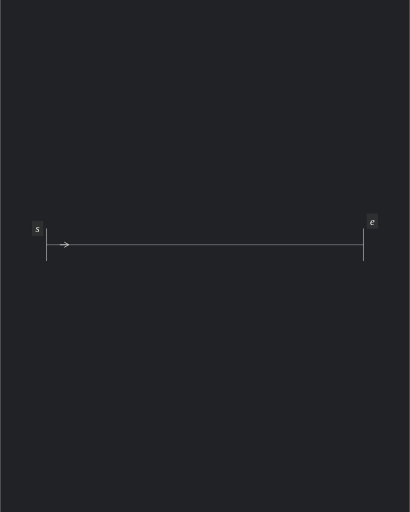
t = 0.00 s
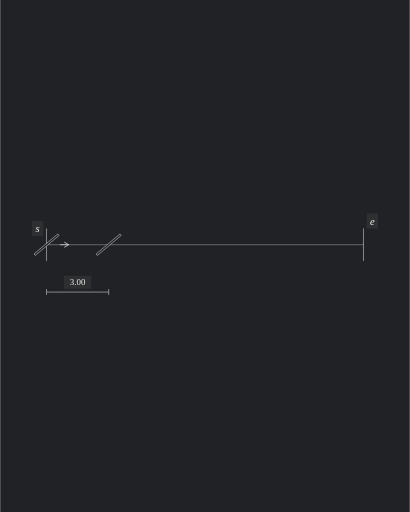
t = 1.54 s
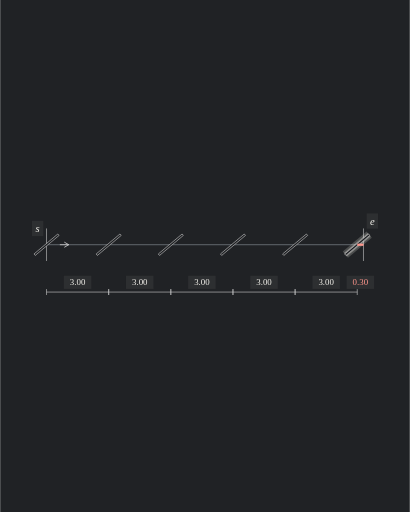
t = 3.08 s
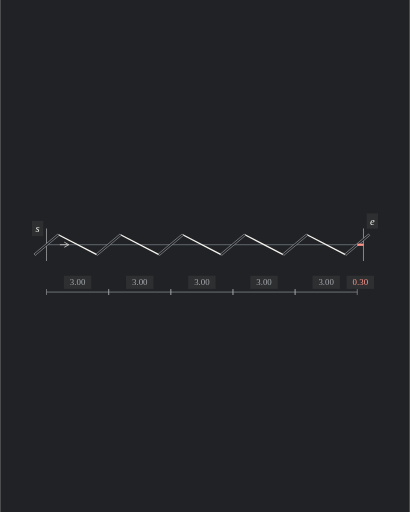
t = 4.63 s
t = 6.17 s: frame unchanged from t = 4.63 s, image omitted
t = 7.71 s: frame unchanged from t = 4.63 s, image omitted

The animated SVG that drew these frames (rendered in a browser with its animation timeline set to each time). Animation: 65 SMIL elements (animate=65); one cycle of 9.25 s, repeats indefinitely.

<svg xmlns="http://www.w3.org/2000/svg" width="600" height="750" viewBox="0 0 600 750" role="img" aria-labelledby="title description">
<title id="title">Nominal row (unfitted)</title><desc id="description">Animated analytic illustration of ILL-S02. 9.25 second loop.</desc>
<metadata id="animation-timing">{"frameDelays":[75,4,4,4,4,4,4,21,4,4,4,4,4,4,21,4,4,4,4,4,4,21,4,4,4,4,4,4,21,4,4,4,4,4,4,21,4,4,4,4,4,4,21,80,4,2,4,2,4,2,4,2,6,400,70],"durationCentiseconds":925}</metadata>
<rect width="600" height="750" fill="#202225"/>
<g transform="translate(-25.123153 155.270936)">
<g transform="scale(1.083744)">
<g visibility="visible">
<g stroke-dasharray="none">
<g stroke-linecap="butt">
<line x1="85.8" y1="187.5" x2="514.2" y2="187.5" stroke="#797E87" stroke-width="1"></line>
<g stroke-width="0.8">
<g stroke="#CECECE">
<line x1="85.8" y1="165.5" x2="85.8" y2="209.5"></line>
<line x1="514.2" y1="165.5" x2="514.2" y2="209.5"></line>
</g>
</g>
</g>
</g>
</g>
<g visibility="hidden"><animate attributeName="visibility" calcMode="discrete" dur="9.25s" repeatCount="indefinite" keyTimes="0;0.459459;0.485405;1" values="hidden;visible;hidden;hidden"/>
<g stroke="#F5F3ED">
<g fill="none">
<line x1="101.886933" y1="174.00146" x2="153.713067" y2="200.99854" stroke-width="11.072727" opacity="0.306"><animate attributeName="opacity" calcMode="discrete" dur="9.25s" repeatCount="indefinite" keyTimes="0;0.463784;0.465946;0.47027;0.472432;0.476757;0.478919;0.483243;1" values="0.306;0.255;0.2295;0.1785;0.153;0.102;0.0765;0.0255;0.0255"/></line>
<line x1="101.886933" y1="174.00146" x2="153.713067" y2="200.99854" stroke-width="6.09" opacity="0.51"><animate attributeName="opacity" calcMode="discrete" dur="9.25s" repeatCount="indefinite" keyTimes="0;0.463784;0.465946;0.47027;0.472432;0.476757;0.478919;0.483243;1" values="0.51;0.425;0.3825;0.2975;0.255;0.17;0.1275;0.0425;0.0425"/></line>
</g>
</g>
</g>
<line x1="101.886933" y1="174.00146" x2="153.713067" y2="200.99854" stroke="#F5F3ED" stroke-width="1.8" stroke-linecap="butt" stroke-dasharray="none" visibility="hidden"><animate attributeName="visibility" calcMode="discrete" dur="9.25s" repeatCount="indefinite" keyTimes="0;0.459459;0.924324;1" values="hidden;visible;hidden;hidden"/></line>
<g visibility="hidden"><animate attributeName="visibility" calcMode="discrete" dur="9.25s" repeatCount="indefinite" keyTimes="0;0.459459;0.485405;1" values="hidden;visible;hidden;hidden"/>
<g stroke="#F5F3ED">
<g fill="none">
<line x1="185.886933" y1="174.00146" x2="237.713067" y2="200.99854" stroke-width="11.072727" opacity="0.306"><animate attributeName="opacity" calcMode="discrete" dur="9.25s" repeatCount="indefinite" keyTimes="0;0.463784;0.465946;0.47027;0.472432;0.476757;0.478919;0.483243;1" values="0.306;0.255;0.2295;0.1785;0.153;0.102;0.0765;0.0255;0.0255"/></line>
<line x1="185.886933" y1="174.00146" x2="237.713067" y2="200.99854" stroke-width="6.09" opacity="0.51"><animate attributeName="opacity" calcMode="discrete" dur="9.25s" repeatCount="indefinite" keyTimes="0;0.463784;0.465946;0.47027;0.472432;0.476757;0.478919;0.483243;1" values="0.51;0.425;0.3825;0.2975;0.255;0.17;0.1275;0.0425;0.0425"/></line>
</g>
</g>
</g>
<line x1="185.886933" y1="174.00146" x2="237.713067" y2="200.99854" stroke="#F5F3ED" stroke-width="1.8" stroke-linecap="butt" stroke-dasharray="none" visibility="hidden"><animate attributeName="visibility" calcMode="discrete" dur="9.25s" repeatCount="indefinite" keyTimes="0;0.459459;0.924324;1" values="hidden;visible;hidden;hidden"/></line>
<g visibility="hidden"><animate attributeName="visibility" calcMode="discrete" dur="9.25s" repeatCount="indefinite" keyTimes="0;0.459459;0.485405;1" values="hidden;visible;hidden;hidden"/>
<g stroke="#F5F3ED">
<g fill="none">
<line x1="269.886933" y1="174.00146" x2="321.713067" y2="200.99854" stroke-width="11.072727" opacity="0.306"><animate attributeName="opacity" calcMode="discrete" dur="9.25s" repeatCount="indefinite" keyTimes="0;0.463784;0.465946;0.47027;0.472432;0.476757;0.478919;0.483243;1" values="0.306;0.255;0.2295;0.1785;0.153;0.102;0.0765;0.0255;0.0255"/></line>
<line x1="269.886933" y1="174.00146" x2="321.713067" y2="200.99854" stroke-width="6.09" opacity="0.51"><animate attributeName="opacity" calcMode="discrete" dur="9.25s" repeatCount="indefinite" keyTimes="0;0.463784;0.465946;0.47027;0.472432;0.476757;0.478919;0.483243;1" values="0.51;0.425;0.3825;0.2975;0.255;0.17;0.1275;0.0425;0.0425"/></line>
</g>
</g>
</g>
<line x1="269.886933" y1="174.00146" x2="321.713067" y2="200.99854" stroke="#F5F3ED" stroke-width="1.8" stroke-linecap="butt" stroke-dasharray="none" visibility="hidden"><animate attributeName="visibility" calcMode="discrete" dur="9.25s" repeatCount="indefinite" keyTimes="0;0.459459;0.924324;1" values="hidden;visible;hidden;hidden"/></line>
<g visibility="hidden"><animate attributeName="visibility" calcMode="discrete" dur="9.25s" repeatCount="indefinite" keyTimes="0;0.459459;0.485405;1" values="hidden;visible;hidden;hidden"/>
<g stroke="#F5F3ED">
<g fill="none">
<line x1="353.886933" y1="174.00146" x2="405.713067" y2="200.99854" stroke-width="11.072727" opacity="0.306"><animate attributeName="opacity" calcMode="discrete" dur="9.25s" repeatCount="indefinite" keyTimes="0;0.463784;0.465946;0.47027;0.472432;0.476757;0.478919;0.483243;1" values="0.306;0.255;0.2295;0.1785;0.153;0.102;0.0765;0.0255;0.0255"/></line>
<line x1="353.886933" y1="174.00146" x2="405.713067" y2="200.99854" stroke-width="6.09" opacity="0.51"><animate attributeName="opacity" calcMode="discrete" dur="9.25s" repeatCount="indefinite" keyTimes="0;0.463784;0.465946;0.47027;0.472432;0.476757;0.478919;0.483243;1" values="0.51;0.425;0.3825;0.2975;0.255;0.17;0.1275;0.0425;0.0425"/></line>
</g>
</g>
</g>
<line x1="353.886933" y1="174.00146" x2="405.713067" y2="200.99854" stroke="#F5F3ED" stroke-width="1.8" stroke-linecap="butt" stroke-dasharray="none" visibility="hidden"><animate attributeName="visibility" calcMode="discrete" dur="9.25s" repeatCount="indefinite" keyTimes="0;0.459459;0.924324;1" values="hidden;visible;hidden;hidden"/></line>
<g visibility="hidden"><animate attributeName="visibility" calcMode="discrete" dur="9.25s" repeatCount="indefinite" keyTimes="0;0.459459;0.485405;1" values="hidden;visible;hidden;hidden"/>
<g stroke="#F5F3ED">
<g fill="none">
<line x1="437.886933" y1="174.00146" x2="489.713067" y2="200.99854" stroke-width="11.072727" opacity="0.306"><animate attributeName="opacity" calcMode="discrete" dur="9.25s" repeatCount="indefinite" keyTimes="0;0.463784;0.465946;0.47027;0.472432;0.476757;0.478919;0.483243;1" values="0.306;0.255;0.2295;0.1785;0.153;0.102;0.0765;0.0255;0.0255"/></line>
<line x1="437.886933" y1="174.00146" x2="489.713067" y2="200.99854" stroke-width="6.09" opacity="0.51"><animate attributeName="opacity" calcMode="discrete" dur="9.25s" repeatCount="indefinite" keyTimes="0;0.463784;0.465946;0.47027;0.472432;0.476757;0.478919;0.483243;1" values="0.51;0.425;0.3825;0.2975;0.255;0.17;0.1275;0.0425;0.0425"/></line>
</g>
</g>
</g>
<line x1="437.886933" y1="174.00146" x2="489.713067" y2="200.99854" stroke="#F5F3ED" stroke-width="1.8" stroke-linecap="butt" stroke-dasharray="none" visibility="hidden"><animate attributeName="visibility" calcMode="discrete" dur="9.25s" repeatCount="indefinite" keyTimes="0;0.459459;0.924324;1" values="hidden;visible;hidden;hidden"/></line>
<g visibility="hidden"><animate attributeName="visibility" calcMode="discrete" dur="9.25s" repeatCount="indefinite" keyTimes="0;0.081081;0.107027;1" values="hidden;visible;hidden;hidden"/>
<g stroke="#F5F3ED">
<g fill="none">
<line x1="69.713067" y1="200.99854" x2="101.886933" y2="174.00146" stroke-width="11.072727" opacity="0.306"><animate attributeName="opacity" calcMode="discrete" dur="9.25s" repeatCount="indefinite" keyTimes="0;0.085405;0.08973;0.094054;0.098378;0.102703;1" values="0.306;0.255;0.204;0.153;0.102;0.051;0.051"/></line>
<line x1="69.713067" y1="200.99854" x2="101.886933" y2="174.00146" stroke-width="6.09" opacity="0.51"><animate attributeName="opacity" calcMode="discrete" dur="9.25s" repeatCount="indefinite" keyTimes="0;0.085405;0.08973;0.094054;0.098378;0.102703;1" values="0.51;0.425;0.34;0.255;0.17;0.085;0.085"/></line>
</g>
</g>
</g>
<polygon points="70.548691,201.994398 102.722557,174.997318 101.051309,173.005602 68.877443,200.002682" fill="#202225" stroke="#CECECE" stroke-width="0.8" stroke-dasharray="none" visibility="hidden"><animate attributeName="stroke" calcMode="discrete" dur="9.25s" repeatCount="indefinite" keyTimes="0;0.459459;0.465946;0.472432;0.478919;0.485405;1" values="#CECECE;#C6C7C8;#BEBFC1;#B6B8BB;#AEB0B4;#A6A9AE;#A6A9AE"/><animate attributeName="visibility" calcMode="discrete" dur="9.25s" repeatCount="indefinite" keyTimes="0;0.081081;0.924324;1" values="hidden;visible;hidden;hidden"/></polygon>
<g visibility="hidden"><animate attributeName="visibility" calcMode="discrete" dur="9.25s" repeatCount="indefinite" keyTimes="0;0.12973;0.155676;1" values="hidden;visible;hidden;hidden"/>
<g stroke="#F5F3ED">
<g fill="none">
<line x1="153.713067" y1="200.99854" x2="185.886933" y2="174.00146" stroke-width="11.072727" opacity="0.306"><animate attributeName="opacity" calcMode="discrete" dur="9.25s" repeatCount="indefinite" keyTimes="0;0.134054;0.138378;0.142703;0.147027;0.151351;1" values="0.306;0.255;0.204;0.153;0.102;0.051;0.051"/></line>
<line x1="153.713067" y1="200.99854" x2="185.886933" y2="174.00146" stroke-width="6.09" opacity="0.51"><animate attributeName="opacity" calcMode="discrete" dur="9.25s" repeatCount="indefinite" keyTimes="0;0.134054;0.138378;0.142703;0.147027;0.151351;1" values="0.51;0.425;0.34;0.255;0.17;0.085;0.085"/></line>
</g>
</g>
</g>
<polygon points="154.548691,201.994398 186.722557,174.997318 185.051309,173.005602 152.877443,200.002682" fill="#202225" stroke="#CECECE" stroke-width="0.8" stroke-dasharray="none" visibility="hidden"><animate attributeName="stroke" calcMode="discrete" dur="9.25s" repeatCount="indefinite" keyTimes="0;0.459459;0.465946;0.472432;0.478919;0.485405;1" values="#CECECE;#C6C7C8;#BEBFC1;#B6B8BB;#AEB0B4;#A6A9AE;#A6A9AE"/><animate attributeName="visibility" calcMode="discrete" dur="9.25s" repeatCount="indefinite" keyTimes="0;0.12973;0.924324;1" values="hidden;visible;hidden;hidden"/></polygon>
<g visibility="hidden"><animate attributeName="visibility" calcMode="discrete" dur="9.25s" repeatCount="indefinite" keyTimes="0;0.178378;0.204324;1" values="hidden;visible;hidden;hidden"/>
<g stroke="#F5F3ED">
<g fill="none">
<line x1="237.713067" y1="200.99854" x2="269.886933" y2="174.00146" stroke-width="11.072727" opacity="0.306"><animate attributeName="opacity" calcMode="discrete" dur="9.25s" repeatCount="indefinite" keyTimes="0;0.182703;0.187027;0.191351;0.195676;0.2;1" values="0.306;0.255;0.204;0.153;0.102;0.051;0.051"/></line>
<line x1="237.713067" y1="200.99854" x2="269.886933" y2="174.00146" stroke-width="6.09" opacity="0.51"><animate attributeName="opacity" calcMode="discrete" dur="9.25s" repeatCount="indefinite" keyTimes="0;0.182703;0.187027;0.191351;0.195676;0.2;1" values="0.51;0.425;0.34;0.255;0.17;0.085;0.085"/></line>
</g>
</g>
</g>
<polygon points="238.548691,201.994398 270.722557,174.997318 269.051309,173.005602 236.877443,200.002682" fill="#202225" stroke="#CECECE" stroke-width="0.8" stroke-dasharray="none" visibility="hidden"><animate attributeName="stroke" calcMode="discrete" dur="9.25s" repeatCount="indefinite" keyTimes="0;0.459459;0.465946;0.472432;0.478919;0.485405;1" values="#CECECE;#C6C7C8;#BEBFC1;#B6B8BB;#AEB0B4;#A6A9AE;#A6A9AE"/><animate attributeName="visibility" calcMode="discrete" dur="9.25s" repeatCount="indefinite" keyTimes="0;0.178378;0.924324;1" values="hidden;visible;hidden;hidden"/></polygon>
<g visibility="hidden"><animate attributeName="visibility" calcMode="discrete" dur="9.25s" repeatCount="indefinite" keyTimes="0;0.227027;0.252973;1" values="hidden;visible;hidden;hidden"/>
<g stroke="#F5F3ED">
<g fill="none">
<line x1="321.713067" y1="200.99854" x2="353.886933" y2="174.00146" stroke-width="11.072727" opacity="0.306"><animate attributeName="opacity" calcMode="discrete" dur="9.25s" repeatCount="indefinite" keyTimes="0;0.231351;0.235676;0.24;0.244324;0.248649;1" values="0.306;0.255;0.204;0.153;0.102;0.051;0.051"/></line>
<line x1="321.713067" y1="200.99854" x2="353.886933" y2="174.00146" stroke-width="6.09" opacity="0.51"><animate attributeName="opacity" calcMode="discrete" dur="9.25s" repeatCount="indefinite" keyTimes="0;0.231351;0.235676;0.24;0.244324;0.248649;1" values="0.51;0.425;0.34;0.255;0.17;0.085;0.085"/></line>
</g>
</g>
</g>
<polygon points="322.548691,201.994398 354.722557,174.997318 353.051309,173.005602 320.877443,200.002682" fill="#202225" stroke="#CECECE" stroke-width="0.8" stroke-dasharray="none" visibility="hidden"><animate attributeName="stroke" calcMode="discrete" dur="9.25s" repeatCount="indefinite" keyTimes="0;0.459459;0.465946;0.472432;0.478919;0.485405;1" values="#CECECE;#C6C7C8;#BEBFC1;#B6B8BB;#AEB0B4;#A6A9AE;#A6A9AE"/><animate attributeName="visibility" calcMode="discrete" dur="9.25s" repeatCount="indefinite" keyTimes="0;0.227027;0.924324;1" values="hidden;visible;hidden;hidden"/></polygon>
<g visibility="hidden"><animate attributeName="visibility" calcMode="discrete" dur="9.25s" repeatCount="indefinite" keyTimes="0;0.275676;0.301622;1" values="hidden;visible;hidden;hidden"/>
<g stroke="#F5F3ED">
<g fill="none">
<line x1="405.713067" y1="200.99854" x2="437.886933" y2="174.00146" stroke-width="11.072727" opacity="0.306"><animate attributeName="opacity" calcMode="discrete" dur="9.25s" repeatCount="indefinite" keyTimes="0;0.28;0.284324;0.288649;0.292973;0.297297;1" values="0.306;0.255;0.204;0.153;0.102;0.051;0.051"/></line>
<line x1="405.713067" y1="200.99854" x2="437.886933" y2="174.00146" stroke-width="6.09" opacity="0.51"><animate attributeName="opacity" calcMode="discrete" dur="9.25s" repeatCount="indefinite" keyTimes="0;0.28;0.284324;0.288649;0.292973;0.297297;1" values="0.51;0.425;0.34;0.255;0.17;0.085;0.085"/></line>
</g>
</g>
</g>
<polygon points="406.548691,201.994398 438.722557,174.997318 437.051309,173.005602 404.877443,200.002682" fill="#202225" stroke="#CECECE" stroke-width="0.8" stroke-dasharray="none" visibility="hidden"><animate attributeName="stroke" calcMode="discrete" dur="9.25s" repeatCount="indefinite" keyTimes="0;0.459459;0.465946;0.472432;0.478919;0.485405;1" values="#CECECE;#C6C7C8;#BEBFC1;#B6B8BB;#AEB0B4;#A6A9AE;#A6A9AE"/><animate attributeName="visibility" calcMode="discrete" dur="9.25s" repeatCount="indefinite" keyTimes="0;0.275676;0.924324;1" values="hidden;visible;hidden;hidden"/></polygon>
<g visibility="hidden"><animate attributeName="visibility" calcMode="discrete" dur="9.25s" repeatCount="indefinite" keyTimes="0;0.324324;0.35027;1" values="hidden;visible;hidden;hidden"/>
<g stroke="#F5F3ED">
<g fill="none">
<line x1="489.713067" y1="200.99854" x2="521.886933" y2="174.00146" stroke-width="11.072727" opacity="0.306"><animate attributeName="opacity" calcMode="discrete" dur="9.25s" repeatCount="indefinite" keyTimes="0;0.328649;0.332973;0.337297;0.341622;0.345946;1" values="0.306;0.255;0.204;0.153;0.102;0.051;0.051"/></line>
<line x1="489.713067" y1="200.99854" x2="521.886933" y2="174.00146" stroke-width="6.09" opacity="0.51"><animate attributeName="opacity" calcMode="discrete" dur="9.25s" repeatCount="indefinite" keyTimes="0;0.328649;0.332973;0.337297;0.341622;0.345946;1" values="0.51;0.425;0.34;0.255;0.17;0.085;0.085"/></line>
</g>
</g>
</g>
<polygon points="490.548691,201.994398 522.722557,174.997318 521.051309,173.005602 488.877443,200.002682" fill="#202225" stroke="#CECECE" stroke-width="0.8" stroke-dasharray="none" visibility="hidden"><animate attributeName="stroke" calcMode="discrete" dur="9.25s" repeatCount="indefinite" keyTimes="0;0.459459;0.465946;0.472432;0.478919;0.485405;1" values="#CECECE;#C6C7C8;#BEBFC1;#B6B8BB;#AEB0B4;#A6A9AE;#A6A9AE"/><animate attributeName="visibility" calcMode="discrete" dur="9.25s" repeatCount="indefinite" keyTimes="0;0.324324;0.924324;1" values="hidden;visible;hidden;hidden"/></polygon>
<g visibility="hidden"><animate attributeName="visibility" calcMode="discrete" dur="9.25s" repeatCount="indefinite" keyTimes="0;0.12973;0.924324;1" values="hidden;visible;hidden;hidden"/>
<g stroke="#CECECE"><animate attributeName="stroke" calcMode="discrete" dur="9.25s" repeatCount="indefinite" keyTimes="0;0.459459;0.465946;0.472432;0.478919;0.485405;1" values="#CECECE;#C6C7C8;#BEBFC1;#B6B8BB;#AEB0B4;#A6A9AE;#A6A9AE"/>
<g stroke-dasharray="none">
<g stroke-linecap="butt">
<g stroke-width="0.8">
<line x1="85.8" y1="251.5" x2="169.8" y2="251.5"></line>
<line x1="85.8" y1="255.5" x2="85.8" y2="247.5"></line>
<line x1="169.8" y1="255.5" x2="169.8" y2="247.5"></line>
</g>
</g>
</g>
</g>
<rect x="109.205909" y="229.464182" width="37.188182" height="17.794773" fill="#2D2F31"></rect>
<text x="127.8" y="242.5" fill="#F5F3ED" font-size="11.995455" font-family="Consolas" font-style="normal" font-weight="normal" text-anchor="middle">3.00<animate attributeName="fill" calcMode="discrete" dur="9.25s" repeatCount="indefinite" keyTimes="0;0.459459;0.465946;0.472432;0.478919;0.485405;1" values="#F5F3ED;#E5E4E0;#D5D5D4;#C6C7C7;#B6B8BB;#A6A9AE;#A6A9AE"/></text>
</g>
<g visibility="hidden"><animate attributeName="visibility" calcMode="discrete" dur="9.25s" repeatCount="indefinite" keyTimes="0;0.178378;0.924324;1" values="hidden;visible;hidden;hidden"/>
<g stroke="#CECECE"><animate attributeName="stroke" calcMode="discrete" dur="9.25s" repeatCount="indefinite" keyTimes="0;0.459459;0.465946;0.472432;0.478919;0.485405;1" values="#CECECE;#C6C7C8;#BEBFC1;#B6B8BB;#AEB0B4;#A6A9AE;#A6A9AE"/>
<g stroke-dasharray="none">
<g stroke-linecap="butt">
<g stroke-width="0.8">
<line x1="169.8" y1="251.5" x2="253.8" y2="251.5"></line>
<line x1="169.8" y1="255.5" x2="169.8" y2="247.5"></line>
<line x1="253.8" y1="255.5" x2="253.8" y2="247.5"></line>
</g>
</g>
</g>
</g>
<rect x="193.205909" y="229.464182" width="37.188182" height="17.794773" fill="#2D2F31"></rect>
<text x="211.8" y="242.5" fill="#F5F3ED" font-size="11.995455" font-family="Consolas" font-style="normal" font-weight="normal" text-anchor="middle">3.00<animate attributeName="fill" calcMode="discrete" dur="9.25s" repeatCount="indefinite" keyTimes="0;0.459459;0.465946;0.472432;0.478919;0.485405;1" values="#F5F3ED;#E5E4E0;#D5D5D4;#C6C7C7;#B6B8BB;#A6A9AE;#A6A9AE"/></text>
</g>
<g visibility="hidden"><animate attributeName="visibility" calcMode="discrete" dur="9.25s" repeatCount="indefinite" keyTimes="0;0.227027;0.924324;1" values="hidden;visible;hidden;hidden"/>
<g stroke="#CECECE"><animate attributeName="stroke" calcMode="discrete" dur="9.25s" repeatCount="indefinite" keyTimes="0;0.459459;0.465946;0.472432;0.478919;0.485405;1" values="#CECECE;#C6C7C8;#BEBFC1;#B6B8BB;#AEB0B4;#A6A9AE;#A6A9AE"/>
<g stroke-dasharray="none">
<g stroke-linecap="butt">
<g stroke-width="0.8">
<line x1="253.8" y1="251.5" x2="337.8" y2="251.5"></line>
<line x1="253.8" y1="255.5" x2="253.8" y2="247.5"></line>
<line x1="337.8" y1="255.5" x2="337.8" y2="247.5"></line>
</g>
</g>
</g>
</g>
<rect x="277.205909" y="229.464182" width="37.188182" height="17.794773" fill="#2D2F31"></rect>
<text x="295.8" y="242.5" fill="#F5F3ED" font-size="11.995455" font-family="Consolas" font-style="normal" font-weight="normal" text-anchor="middle">3.00<animate attributeName="fill" calcMode="discrete" dur="9.25s" repeatCount="indefinite" keyTimes="0;0.459459;0.465946;0.472432;0.478919;0.485405;1" values="#F5F3ED;#E5E4E0;#D5D5D4;#C6C7C7;#B6B8BB;#A6A9AE;#A6A9AE"/></text>
</g>
<g visibility="hidden"><animate attributeName="visibility" calcMode="discrete" dur="9.25s" repeatCount="indefinite" keyTimes="0;0.275676;0.924324;1" values="hidden;visible;hidden;hidden"/>
<g stroke="#CECECE"><animate attributeName="stroke" calcMode="discrete" dur="9.25s" repeatCount="indefinite" keyTimes="0;0.459459;0.465946;0.472432;0.478919;0.485405;1" values="#CECECE;#C6C7C8;#BEBFC1;#B6B8BB;#AEB0B4;#A6A9AE;#A6A9AE"/>
<g stroke-dasharray="none">
<g stroke-linecap="butt">
<g stroke-width="0.8">
<line x1="337.8" y1="251.5" x2="421.8" y2="251.5"></line>
<line x1="337.8" y1="255.5" x2="337.8" y2="247.5"></line>
<line x1="421.8" y1="255.5" x2="421.8" y2="247.5"></line>
</g>
</g>
</g>
</g>
<rect x="361.205909" y="229.464182" width="37.188182" height="17.794773" fill="#2D2F31"></rect>
<text x="379.8" y="242.5" fill="#F5F3ED" font-size="11.995455" font-family="Consolas" font-style="normal" font-weight="normal" text-anchor="middle">3.00<animate attributeName="fill" calcMode="discrete" dur="9.25s" repeatCount="indefinite" keyTimes="0;0.459459;0.465946;0.472432;0.478919;0.485405;1" values="#F5F3ED;#E5E4E0;#D5D5D4;#C6C7C7;#B6B8BB;#A6A9AE;#A6A9AE"/></text>
</g>
<g visibility="hidden"><animate attributeName="visibility" calcMode="discrete" dur="9.25s" repeatCount="indefinite" keyTimes="0;0.324324;0.924324;1" values="hidden;visible;hidden;hidden"/>
<g stroke="#CECECE"><animate attributeName="stroke" calcMode="discrete" dur="9.25s" repeatCount="indefinite" keyTimes="0;0.459459;0.465946;0.472432;0.478919;0.485405;1" values="#CECECE;#C6C7C8;#BEBFC1;#B6B8BB;#AEB0B4;#A6A9AE;#A6A9AE"/>
<g stroke-dasharray="none">
<g stroke-linecap="butt">
<g stroke-width="0.8">
<line x1="421.8" y1="251.5" x2="505.8" y2="251.5"></line>
<line x1="421.8" y1="255.5" x2="421.8" y2="247.5"></line>
<line x1="505.8" y1="255.5" x2="505.8" y2="247.5"></line>
</g>
</g>
</g>
</g>
<rect x="445.205909" y="229.464182" width="37.188182" height="17.794773" fill="#2D2F31"></rect>
<text x="463.8" y="242.5" fill="#F5F3ED" font-size="11.995455" font-family="Consolas" font-style="normal" font-weight="normal" text-anchor="middle">3.00<animate attributeName="fill" calcMode="discrete" dur="9.25s" repeatCount="indefinite" keyTimes="0;0.459459;0.465946;0.472432;0.478919;0.485405;1" values="#F5F3ED;#E5E4E0;#D5D5D4;#C6C7C7;#B6B8BB;#A6A9AE;#A6A9AE"/></text>
<line x1="505.8" y1="187.5" x2="514.2" y2="187.5" stroke="#FF968C" stroke-width="3" stroke-linecap="butt" stroke-dasharray="none"></line>
<rect x="491.405909" y="229.464182" width="37.188182" height="17.794773" fill="#2D2F31"></rect>
<text x="510" y="242.5" fill="#FF968C" font-size="11.995455" font-family="Consolas" font-style="normal" font-weight="normal" text-anchor="middle">0.30</text>
</g>
<g visibility="visible">
<rect x="66.12" y="155.252" width="15.36" height="20.56" fill="#2D2F31"></rect>
<text x="73.8" y="170.5" fill="#F5F3ED" font-size="14.4" font-family="Cambria" font-style="italic" font-weight="normal" text-anchor="middle">s</text>
<g stroke-dasharray="none">
<g stroke-linecap="butt">
<g stroke-width="1.1">
<g stroke="#CECECE">
<line x1="103.8" y1="187.5" x2="115.8" y2="187.5"></line>
<line x1="115.8" y1="187.5" x2="109.8" y2="184"></line>
<line x1="115.8" y1="187.5" x2="109.8" y2="191"></line>
</g>
</g>
</g>
</g>
<rect x="518.52" y="145.252" width="15.36" height="20.56" fill="#2D2F31"></rect>
<text x="526.2" y="160.5" fill="#F5F3ED" font-size="14.4" font-family="Cambria" font-style="italic" font-weight="normal" text-anchor="middle">e</text>
</g>
</g></g></svg>
